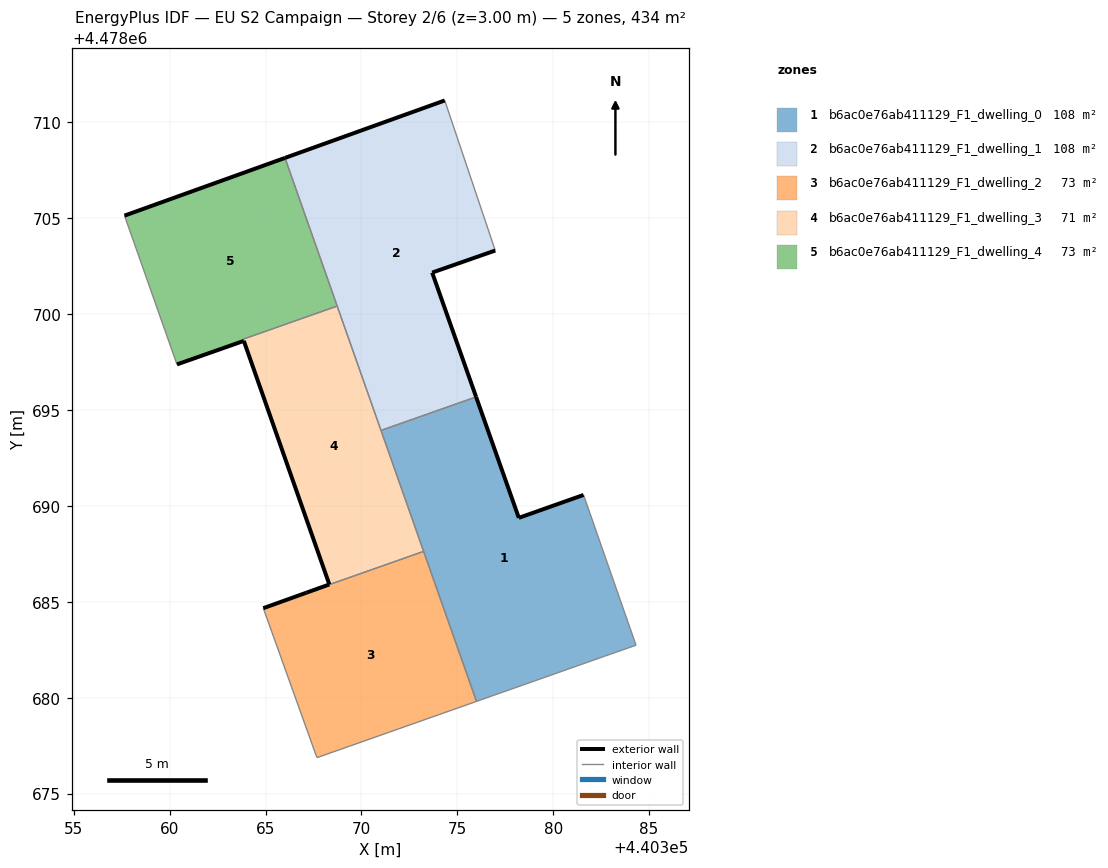
=== STOREY PLAN SPEC (per zone: floor XY polygon, exterior-wall plan segments, windows/doors) ===
zone 1: b6ac0e76ab411129_F1_dwelling_0  (108.4 m²)
  floor: (440382.68, 4478682.16) (440384.32, 4478682.74) (440381.58, 4478690.58) (440378.21, 4478689.38) (440375.98, 4478695.69) (440371.02, 4478693.94) (440376.00, 4478679.81)
  exterior wall: (440375.98, 4478695.69) – (440378.21, 4478689.38)  [6.7 m]
  exterior wall: (440378.21, 4478689.38) – (440381.58, 4478690.58)  [3.6 m]
  interior walls: 6
zone 2: b6ac0e76ab411129_F1_dwelling_1  (108.4 m²)
  floor: (440375.98, 4478695.69) (440373.69, 4478702.17) (440376.98, 4478703.32) (440374.34, 4478711.15) (440366.01, 4478708.15) (440371.02, 4478693.94)
  exterior wall: (440366.01, 4478708.15) – (440374.34, 4478711.15)  [8.9 m]
  exterior wall: (440376.98, 4478703.32) – (440373.69, 4478702.17)  [3.5 m]
  exterior wall: (440373.69, 4478702.17) – (440375.98, 4478695.69)  [6.9 m]
  interior walls: 4
zone 3: b6ac0e76ab411129_F1_dwelling_2  (73.4 m²)
  floor: (440376.00, 4478679.81) (440373.24, 4478687.63) (440367.14, 4478685.48) (440364.88, 4478684.67) (440367.63, 4478677.01) (440367.69, 4478676.88)
  exterior wall: (440364.88, 4478684.67) – (440367.14, 4478685.48)  [2.4 m]
  interior walls: 5
zone 4: b6ac0e76ab411129_F1_dwelling_3  (70.6 m²)
  floor: (440373.24, 4478687.63) (440368.73, 4478700.43) (440363.84, 4478698.70) (440363.87, 4478698.61) (440368.33, 4478685.91) (440367.14, 4478685.48)
  exterior wall: (440367.14, 4478685.48) – (440368.33, 4478685.91)  [1.3 m]
  exterior wall: (440368.33, 4478685.91) – (440363.87, 4478698.61)  [13.5 m]
  exterior wall: (440363.87, 4478698.61) – (440363.87, 4478698.61)  [0.0 m]
  interior walls: 6
zone 5: b6ac0e76ab411129_F1_dwelling_4  (72.9 m²)
  floor: (440368.73, 4478700.43) (440366.01, 4478708.15) (440357.64, 4478705.14) (440360.38, 4478697.38) (440363.87, 4478698.61) (440363.83, 4478698.70)
  exterior wall: (440357.64, 4478705.14) – (440366.01, 4478708.15)  [8.9 m]
  exterior wall: (440363.87, 4478698.61) – (440360.38, 4478697.38)  [3.7 m]
  interior walls: 5

=== DERIVED (storey summary) ===
Building: EU S2 Campaign
Storey: 2 of 6  (floor level z = 3.00 m)
Storey gross floor area: 433.8 m²
Zones on this storey: 5
  - b6ac0e76ab411129_F1_dwelling_0: floor 108.4 m²; exterior wall 10.3 m (30.8 m²); WWR 0.0%
  - b6ac0e76ab411129_F1_dwelling_1: floor 108.4 m²; exterior wall 19.2 m (57.6 m²); WWR 0.0%
  - b6ac0e76ab411129_F1_dwelling_2: floor 73.4 m²; exterior wall 2.4 m (7.2 m²); WWR 0.0%
  - b6ac0e76ab411129_F1_dwelling_3: floor 70.6 m²; exterior wall 14.7 m (44.2 m²); WWR 0.0%
  - b6ac0e76ab411129_F1_dwelling_4: floor 72.9 m²; exterior wall 12.6 m (37.8 m²); WWR 0.0%
Zone adjacency (shared interzone walls):
  - b6ac0e76ab411129_F1_dwelling_0 ↔ b6ac0e76ab411129_F1_dwelling_1
  - b6ac0e76ab411129_F1_dwelling_0 ↔ b6ac0e76ab411129_F1_dwelling_2
  - b6ac0e76ab411129_F1_dwelling_0 ↔ b6ac0e76ab411129_F1_dwelling_3
  - b6ac0e76ab411129_F1_dwelling_1 ↔ b6ac0e76ab411129_F1_dwelling_3
  - b6ac0e76ab411129_F1_dwelling_1 ↔ b6ac0e76ab411129_F1_dwelling_4
  - b6ac0e76ab411129_F1_dwelling_2 ↔ b6ac0e76ab411129_F1_dwelling_3
  - b6ac0e76ab411129_F1_dwelling_3 ↔ b6ac0e76ab411129_F1_dwelling_4